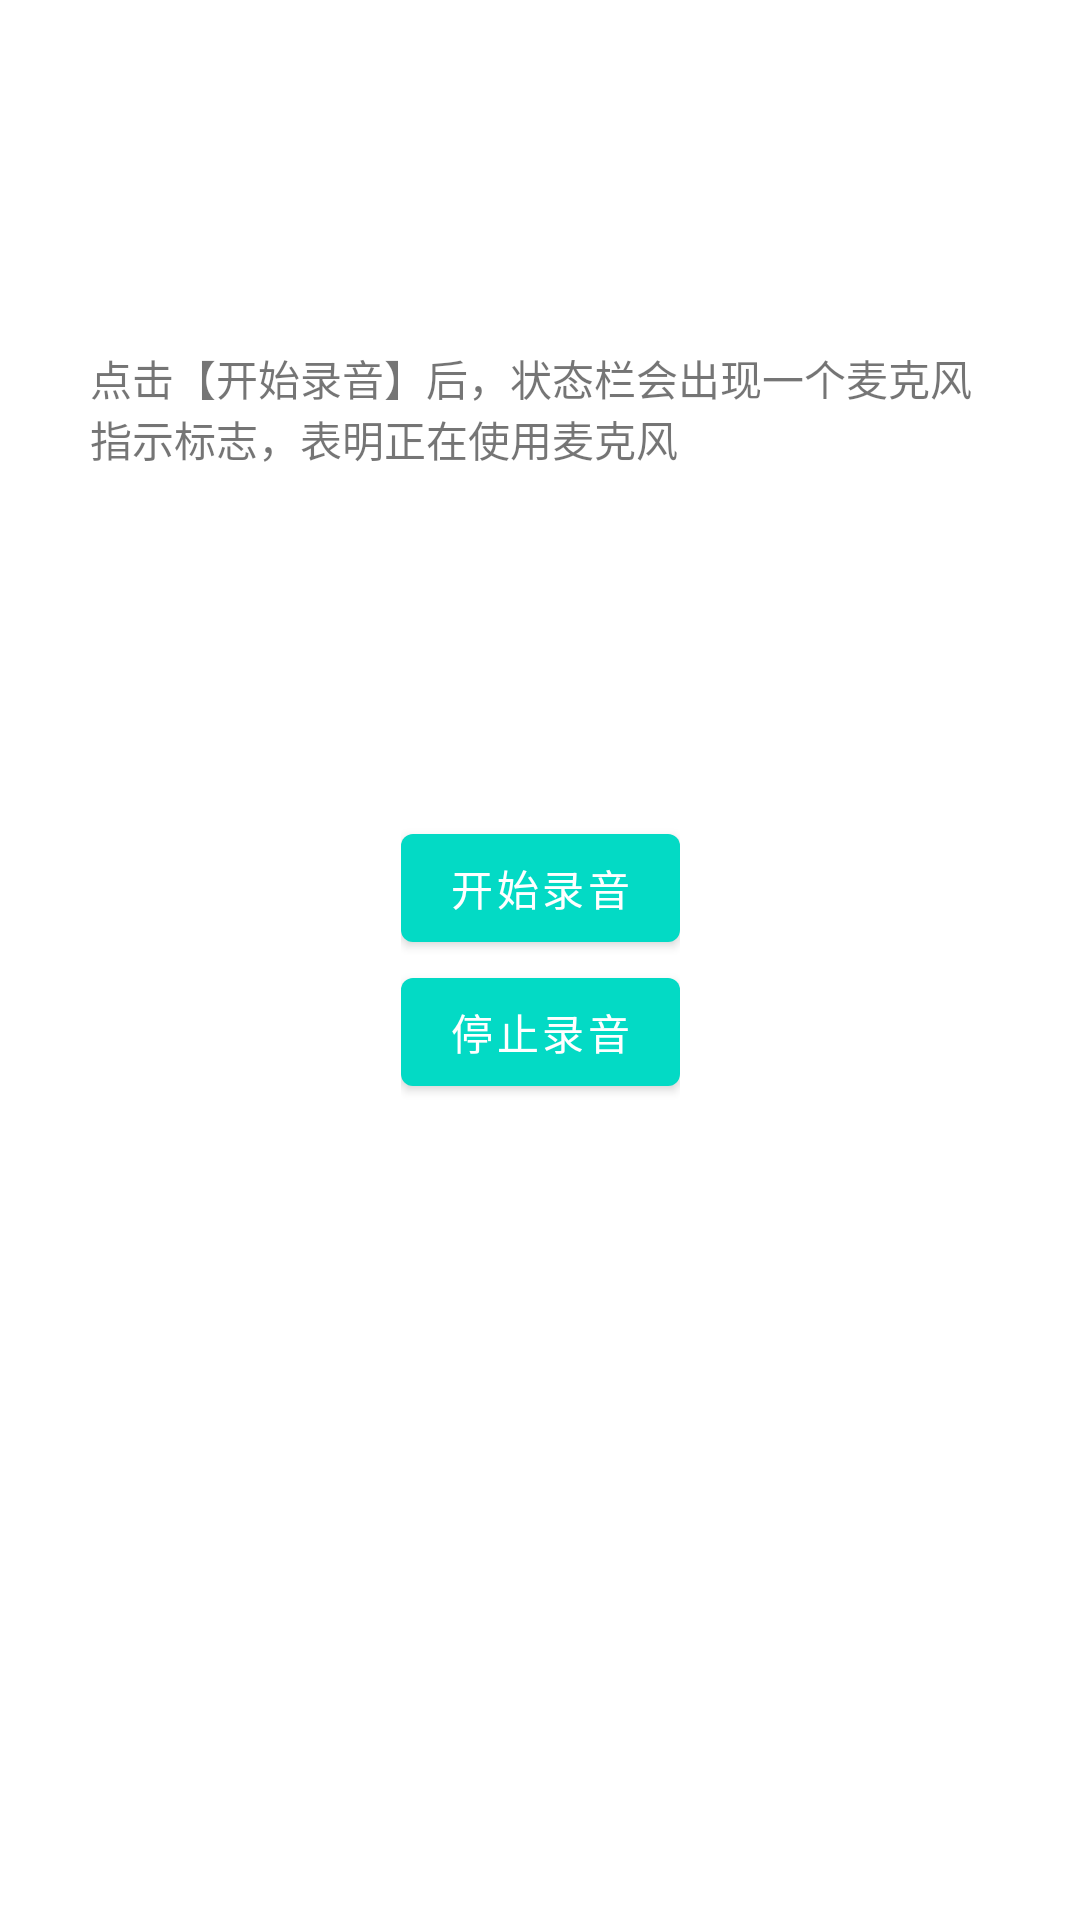

Write the Android layout XML for this screen, with the resource values it uses.
<!-- AndroidManifest.xml: application theme Theme.SupportAndroid12 -->
<!-- res/layout/activity_toggle_mic.xml -->
<?xml version="1.0" encoding="utf-8"?>
<androidx.constraintlayout.widget.ConstraintLayout xmlns:android="http://schemas.android.com/apk/res/android"
    xmlns:app="http://schemas.android.com/apk/res-auto"
    xmlns:tools="http://schemas.android.com/tools"
    android:layout_width="match_parent"
    android:layout_height="match_parent"
    tools:context=".toggleMicAndCamera.ToggleMicActivity">

    <TextView
        android:id="@+id/textView"
        app:layout_constraintTop_toTopOf="parent"
        app:layout_constraintBottom_toTopOf="@+id/linearLayout"
        android:layout_width="300dp"
        android:text="点击【开始录音】后，状态栏会出现一个麦克风指示标志，表明正在使用麦克风"
        app:layout_constraintStart_toStartOf="parent"
        app:layout_constraintEnd_toEndOf="parent"
        android:layout_height="wrap_content"/>

    <LinearLayout
        android:id="@+id/linearLayout"
        android:layout_width="wrap_content"
        android:layout_height="wrap_content"
        android:gravity="center"
        android:orientation="vertical"
        app:layout_constraintEnd_toEndOf="parent"
        app:layout_constraintStart_toStartOf="parent"
        app:layout_constraintTop_toTopOf="parent"
        app:layout_constraintBottom_toBottomOf="parent">
        <Button
            android:id="@+id/start_btn"
            android:layout_width="wrap_content"
            android:layout_height="wrap_content"
            android:textColor="@color/white"
            android:text="开始录音"
            android:onClick="start"
            />
        <Button
            android:id="@+id/stop_btn"
            android:layout_width="wrap_content"
            android:layout_height="wrap_content"
            android:textColor="@color/white"
            android:text="停止录音"
            android:onClick="stop"
            />
    </LinearLayout>

</androidx.constraintlayout.widget.ConstraintLayout>
<!-- resources referenced by this layout -->
<resources>
  <style name="Theme.SupportAndroid12" parent="Theme.MaterialComponents.DayNight.DarkActionBar">
          
          <item name="colorPrimary">@color/teal_200</item>
          <item name="colorPrimaryVariant">@color/teal_700</item>
          <item name="colorOnPrimary">@color/black</item>
          
          <item name="colorSecondary">@color/purple_500</item>
          <item name="colorSecondaryVariant">@color/purple_700</item>
          <item name="colorOnSecondary">@color/white</item>
          
          <item name="android:statusBarColor" tools:targetApi="l">?attr/colorPrimaryVariant</item>
          
      </style>
  <!-- not gathered from this repository: default colours our renderer supplied (Android Studio template values) -->
  <color name="purple_500">#FF6200EE</color>
  <color name="purple_700">#FF3700B3</color>
  <color name="teal_200">#FF03DAC5</color>
  <color name="teal_700">#FF018786</color>
  <color name="black">#FF000000</color>
  <color name="white">#FFFFFFFF</color>
</resources>
